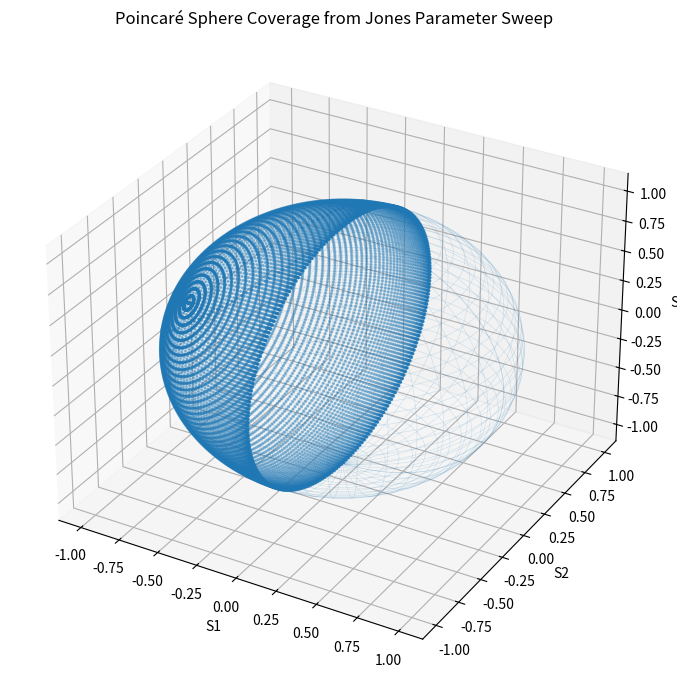

The script that saved this image:
import numpy as np
import matplotlib.pyplot as plt
from mpl_toolkits.mplot3d import Axes3D

from sympy import symbols, exp, I, lambdify, simplify

# =============================================================================
# 1. SYMBOLIC JONES VECTOR (YOUR INPUT FIELD)
# =============================================================================

phi1, phi2, delta = symbols('phi1 phi2 delta', real=True)
ax, ay = symbols('ax ay', real=True, positive=True)

Ex = ax * (exp(I*(phi1 + delta)) - exp(I*(phi1 + phi2 + delta))) / 2
Ey = I * ay

Ex = simplify(Ex)
Ey = simplify(Ey)

jones_func = lambdify((phi1, phi2, delta, ax, ay), (Ex, Ey), 'numpy')


# =============================================================================
# 2. JONES -> STOKES
# =============================================================================

def jones_to_stokes(Ex, Ey):
    S0 = np.abs(Ex)**2 + np.abs(Ey)**2
    S1 = np.abs(Ex)**2 - np.abs(Ey)**2
    S2 = 2*np.real(Ex * np.conj(Ey))
    S3 = -2*np.imag(Ex * np.conj(Ey))
    return np.array([S1, S2, S3]) / S0


# =============================================================================
# 3. PARAMETER SPACE (DOF DEFINITIONS)
# =============================================================================

# You choose what is physically varied:
phi2_vals  = np.linspace(0, 2*np.pi, 120)
delta_vals = np.linspace(0, 2*np.pi, 120)

# fixed parameters (you can change these freely)
ax0 = 1.0
ay0 = 1.0
phi1_0 = 0.0  # global phase (will not matter physically)


# =============================================================================
# 4. SWEEP PARAMETER SPACE
# =============================================================================

S1_list = []
S2_list = []
S3_list = []

for phi2_v in phi2_vals:
    for delta_v in delta_vals:

        Ex, Ey = jones_func(phi1_0, phi2_v, delta_v, ax0, ay0)

        Ex = complex(Ex)
        Ey = complex(Ey)

        S = jones_to_stokes(Ex, Ey)

        S1_list.append(S[0])
        S2_list.append(S[1])
        S3_list.append(S[2])

S1 = np.array(S1_list)
S2 = np.array(S2_list)
S3 = np.array(S3_list)


# =============================================================================
# 5. NORMALIZE TO UNIT SPHERE
# =============================================================================

norm = np.sqrt(S1**2 + S2**2 + S3**2)
S1, S2, S3 = S1/norm, S2/norm, S3/norm


# =============================================================================
# 6. PLOTTING
# =============================================================================

fig = plt.figure(figsize=(10, 7))
ax = fig.add_subplot(111, projection='3d')

# sphere wireframe
u = np.linspace(0, 2*np.pi, 40)
v = np.linspace(0, np.pi, 40)

x = np.outer(np.cos(u), np.sin(v))
y = np.outer(np.sin(u), np.sin(v))
z = np.outer(np.ones_like(u), np.cos(v))

ax.plot_wireframe(x, y, z, alpha=0.15, linewidth=0.5)

# reachable set (THIS IS THE KEY RESULT)
ax.scatter(S1, S2, S3, s=2, alpha=0.4)

ax.set_title("Poincaré Sphere Coverage from Jones Parameter Sweep")
ax.set_xlabel("S1")
ax.set_ylabel("S2")
ax.set_zlabel("S3")

plt.tight_layout()
plt.show()
